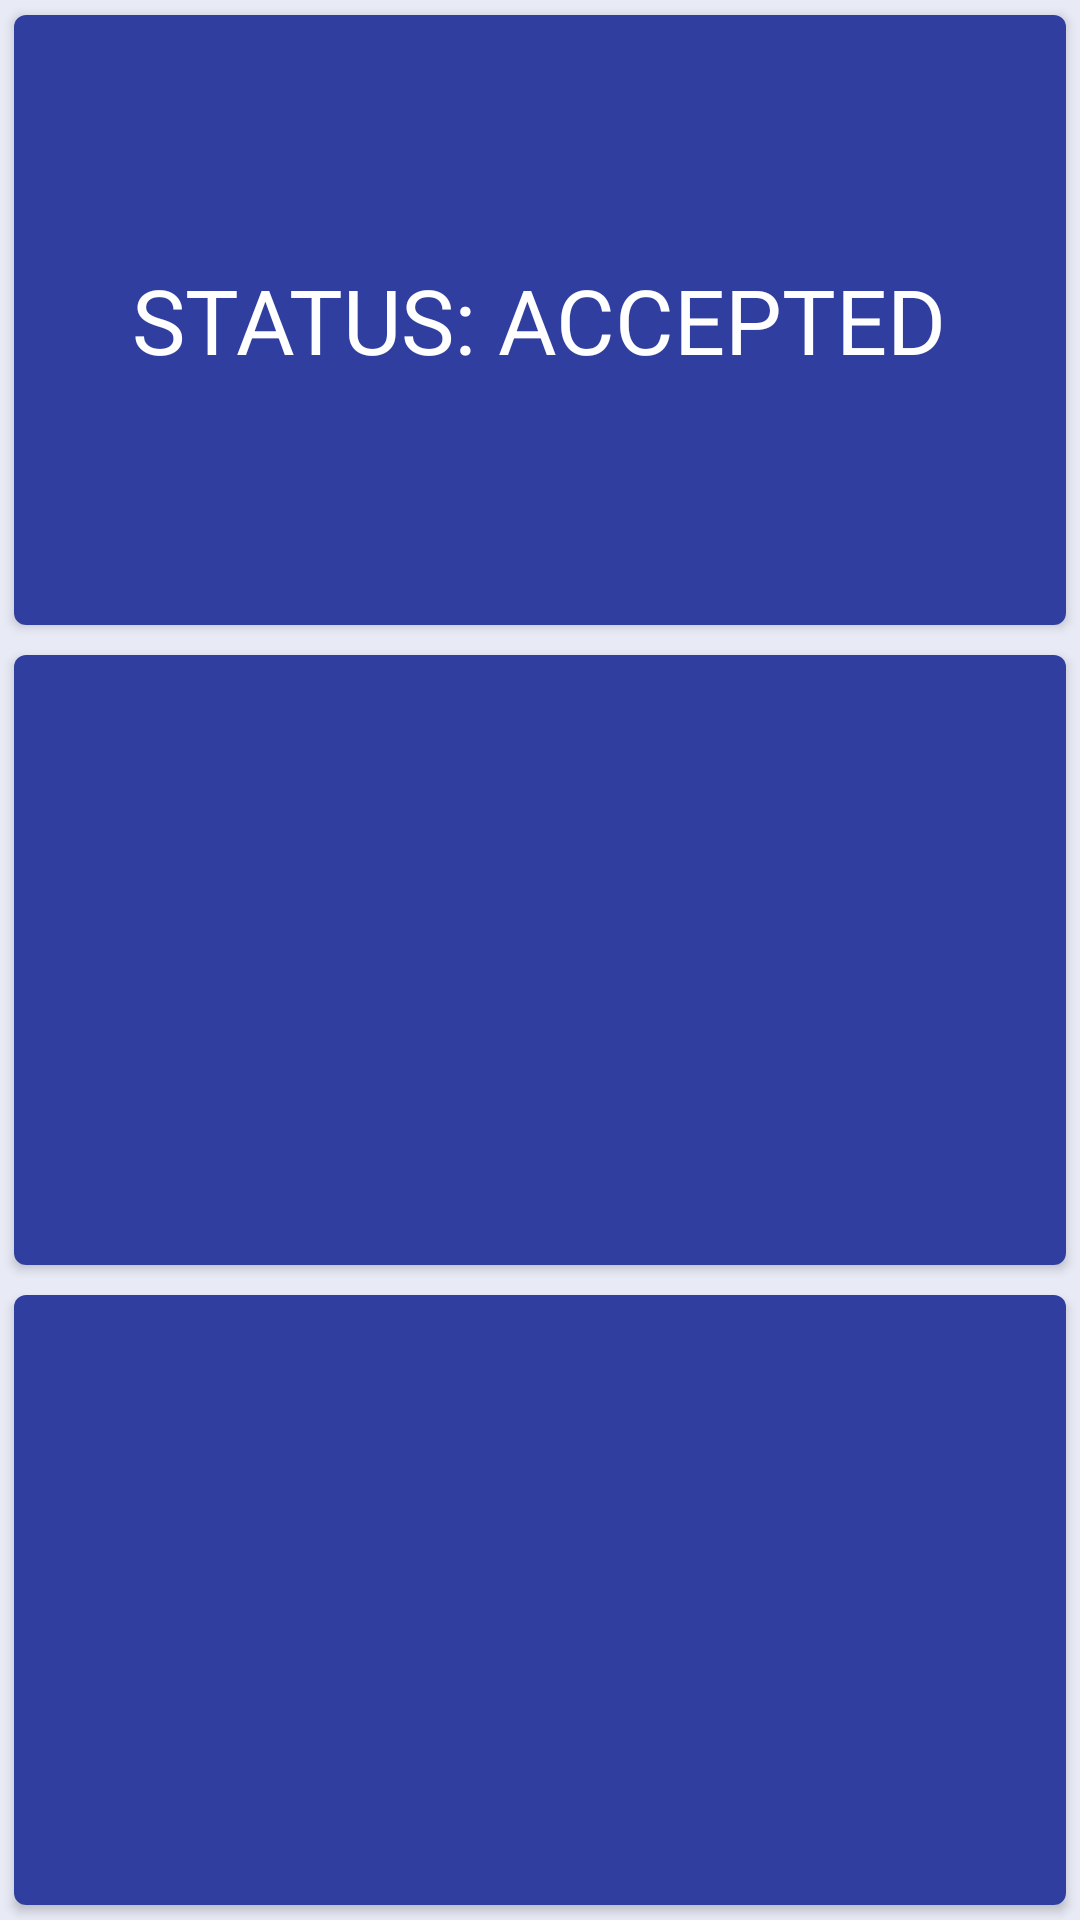

Layout XML and referenced resources for this Android screen:
<!-- AndroidManifest.xml: application theme AppTheme -->
<!-- res/layout/activity_response.xml -->
<?xml version="1.0" encoding="utf-8"?>
<LinearLayout xmlns:android="http://schemas.android.com/apk/res/android"
    xmlns:app="http://schemas.android.com/apk/res-auto"
    xmlns:tools="http://schemas.android.com/tools"
    android:id="@+id/activity_response"
    android:layout_width="match_parent"
    android:layout_height="match_parent"
    android:background="@color/SecondaryBackgroundColor"
    android:orientation="vertical"
    android:paddingBottom="@dimen/activity_vertical_margin"
    android:paddingLeft="@dimen/activity_horizontal_margin"
    android:paddingRight="@dimen/activity_horizontal_margin"
    android:paddingTop="@dimen/activity_vertical_margin"
    tools:context="eu.arrowhead.arrowheaddemo.ResponseActivity">

    <android.support.v7.widget.CardView
        android:id="@+id/status_cardview"
        android:layout_width="match_parent"
        android:layout_height="0dp"
        android:layout_margin="5dp"
        android:layout_weight="1"
        app:cardCornerRadius="4dp">

        <RelativeLayout
            android:layout_width="match_parent"
            android:layout_height="match_parent"
            android:background="@color/colorPrimaryDark">

            <TextView
                android:id="@+id/status_textview"
                android:layout_width="wrap_content"
                android:layout_height="wrap_content"
                android:layout_centerHorizontal="true"
                android:layout_centerVertical="true"
                android:text="STATUS: ACCEPTED"
                android:textColor="@color/white"
                android:textSize="30sp" />
        </RelativeLayout>

    </android.support.v7.widget.CardView>

    <android.support.v7.widget.CardView
        android:id="@+id/start_time_cardview"
        android:layout_width="match_parent"
        android:layout_height="0dp"
        android:layout_margin="5dp"
        android:layout_weight="1"
        app:cardCornerRadius="4dp">

        <RelativeLayout
            android:layout_width="match_parent"
            android:layout_height="match_parent"
            android:background="@color/colorPrimaryDark">

            <TextView
                android:id="@+id/start_time_textview"
                android:layout_width="wrap_content"
                android:layout_height="wrap_content"
                android:layout_centerHorizontal="true"
                android:layout_centerVertical="true"
                android:textColor="@color/white"
                android:textSize="30sp" />
        </RelativeLayout>

    </android.support.v7.widget.CardView>

    <android.support.v7.widget.CardView
        android:id="@+id/stop_time_cardview"
        android:layout_width="match_parent"
        android:layout_height="0dp"
        android:layout_margin="5dp"
        android:layout_weight="1"
        app:cardCornerRadius="4dp">

        <RelativeLayout
            android:layout_width="match_parent"
            android:layout_height="match_parent"
            android:background="@color/colorPrimaryDark">

            <TextView
                android:id="@+id/stop_time_textview"
                android:layout_width="wrap_content"
                android:layout_height="wrap_content"
                android:layout_centerHorizontal="true"
                android:layout_centerVertical="true"
                android:textColor="@color/white"
                android:textSize="30sp" />
        </RelativeLayout>

    </android.support.v7.widget.CardView>

</LinearLayout>
<!-- resources referenced by this layout -->
<resources>
  <color name="SecondaryBackgroundColor">#E8EAF6</color>
  <color name="colorPrimaryDark">#303F9F</color>
  <color name="white">#FFFFFF</color>
  <style name="AppTheme" parent="Theme.AppCompat.Light.DarkActionBar">
          
          <item name="colorPrimary">@color/colorPrimary</item>
          <item name="colorPrimaryDark">@color/colorPrimaryDark</item>
          <item name="colorAccent">@color/colorAccent</item>
      </style>
  <color name="colorPrimary">#3F51B5</color>
  <color name="colorAccent">#FFA000</color>
</resources>
